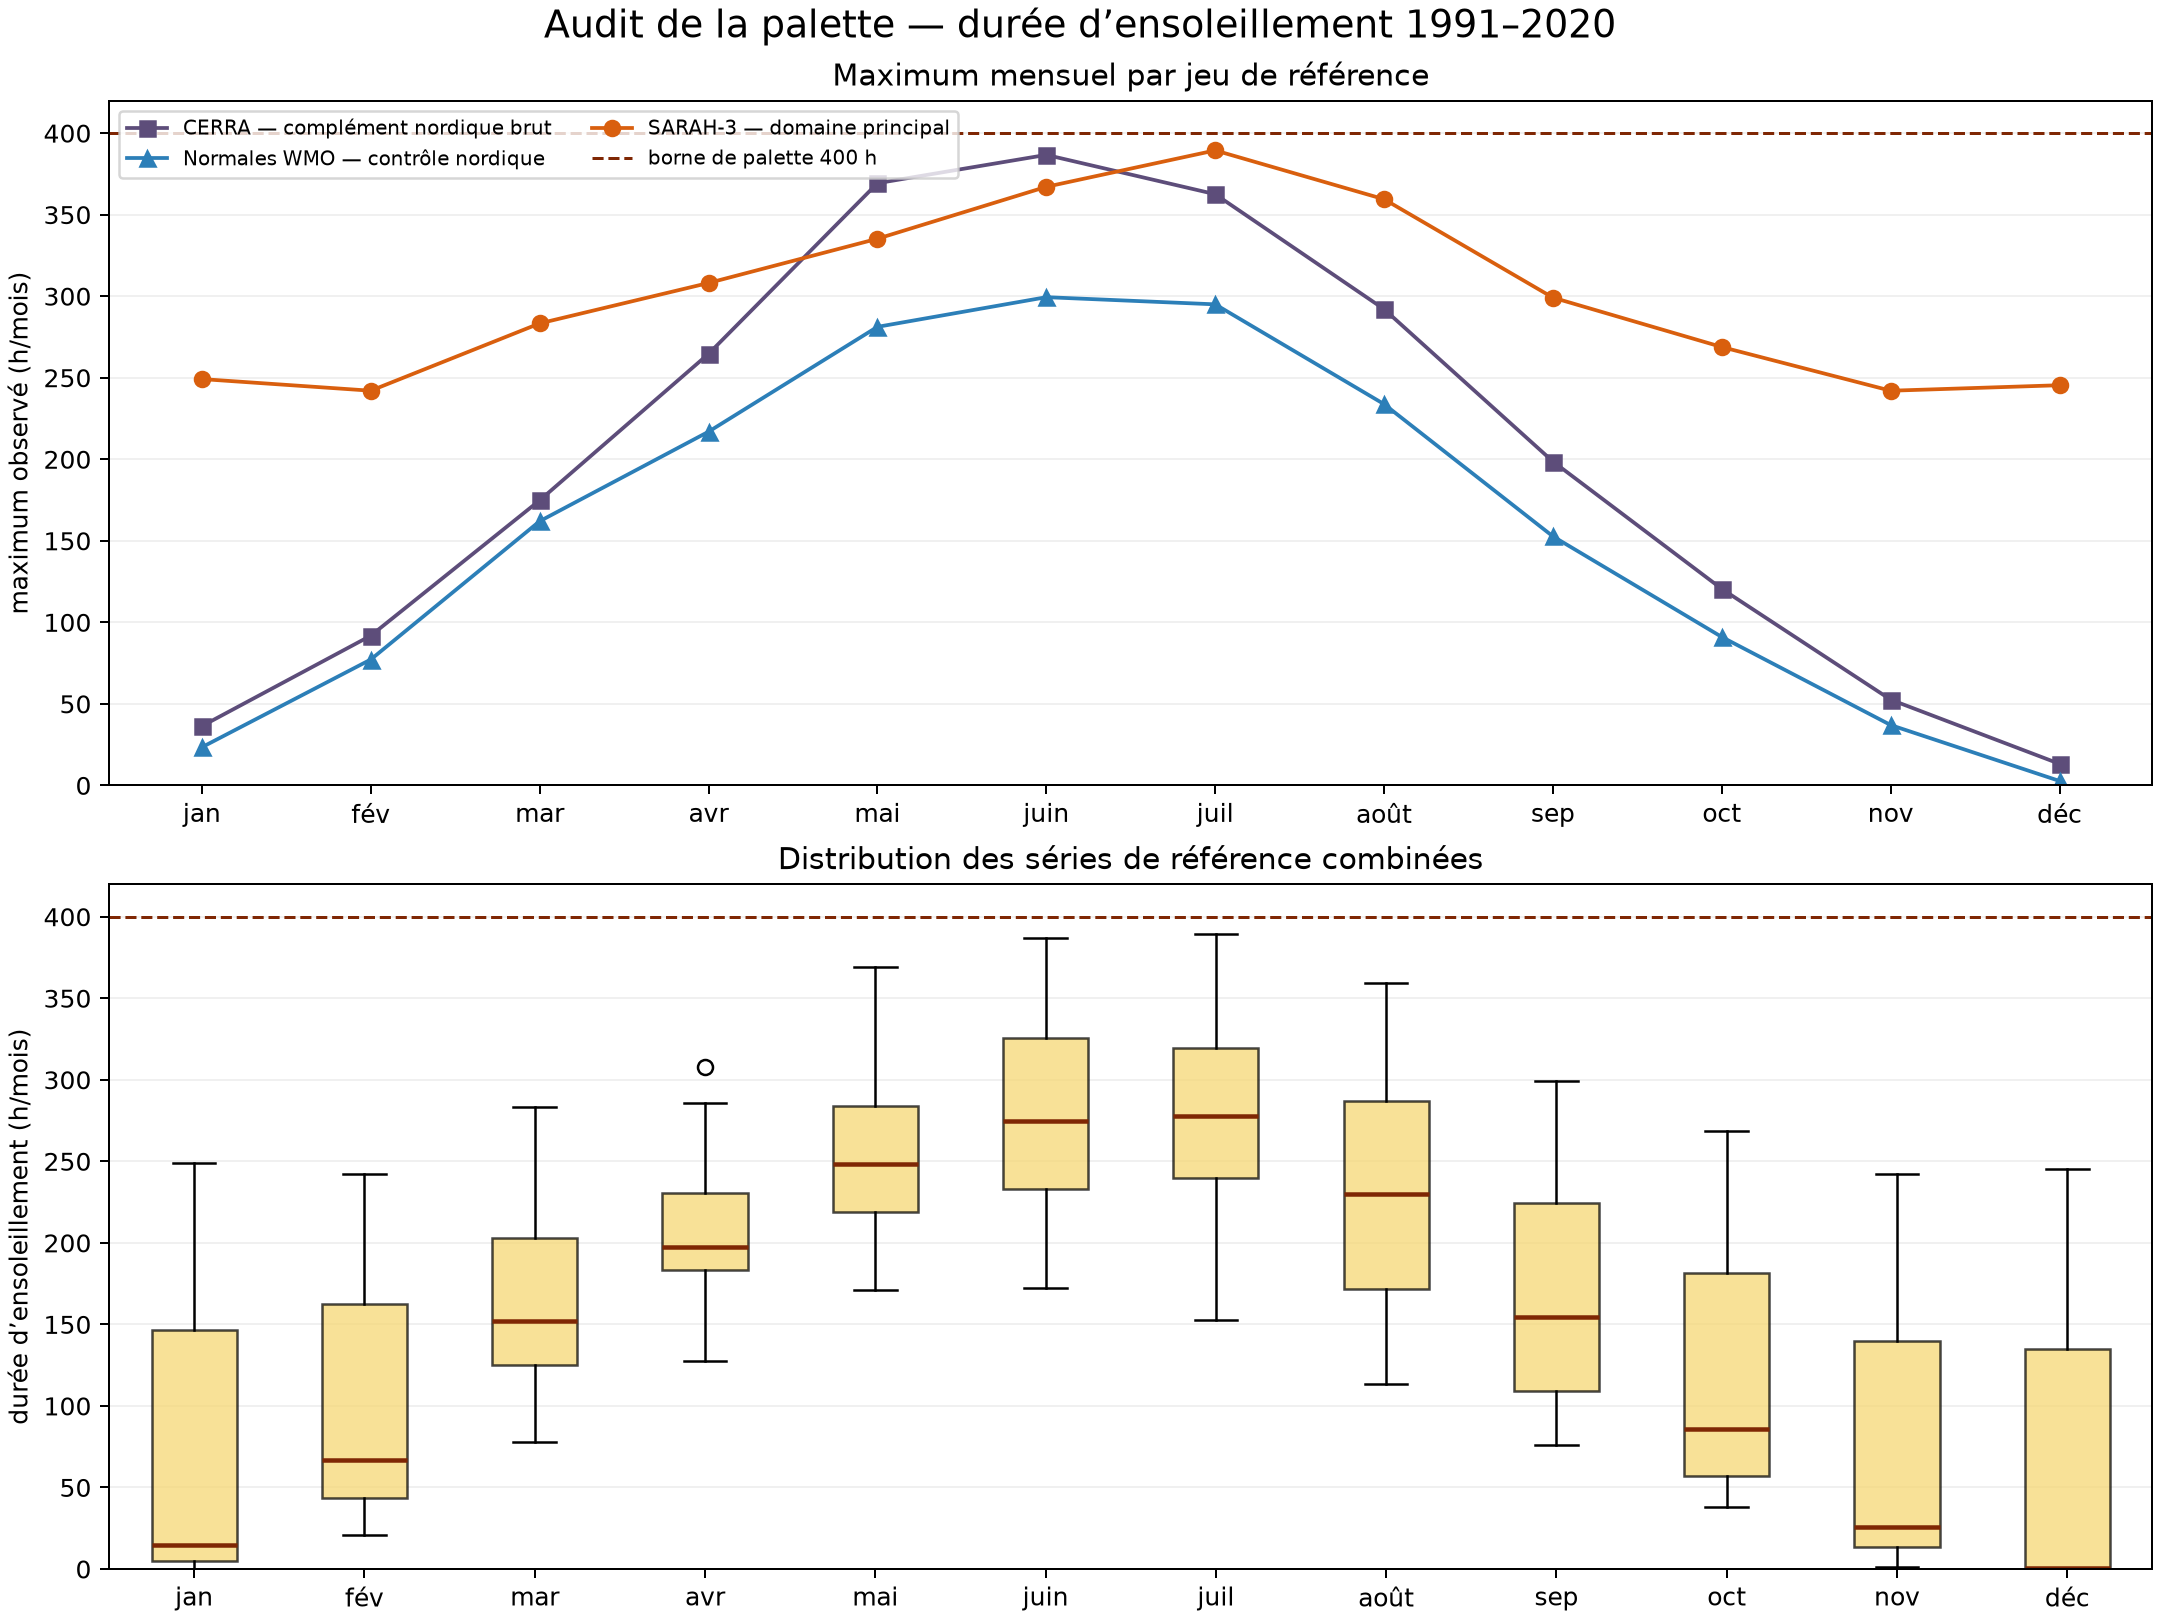

Data behind this chart, as committed beside it:
source, role, point, month, sunshine_hours
SARAH-3 — domaine principal, source affichée, alpes / Annecy, 1, 125.1
SARAH-3 — domaine principal, source affichée, alpes / Annecy, 2, 139.5
SARAH-3 — domaine principal, source affichée, alpes / Annecy, 3, 184.7
SARAH-3 — domaine principal, source affichée, alpes / Annecy, 4, 197.3
SARAH-3 — domaine principal, source affichée, alpes / Annecy, 5, 212.9
SARAH-3 — domaine principal, source affichée, alpes / Annecy, 6, 248.9
SARAH-3 — domaine principal, source affichée, alpes / Annecy, 7, 282.7
SARAH-3 — domaine principal, source affichée, alpes / Annecy, 8, 261.5
SARAH-3 — domaine principal, source affichée, alpes / Annecy, 9, 206.4
SARAH-3 — domaine principal, source affichée, alpes / Annecy, 10, 156.7
SARAH-3 — domaine principal, source affichée, alpes / Annecy, 11, 109.3
SARAH-3 — domaine principal, source affichée, alpes / Annecy, 12, 103.4
SARAH-3 — domaine principal, source affichée, alpes / Chamonix, 1, 79.84
SARAH-3 — domaine principal, source affichée, alpes / Chamonix, 2, 98.78
SARAH-3 — domaine principal, source affichée, alpes / Chamonix, 3, 166.3
SARAH-3 — domaine principal, source affichée, alpes / Chamonix, 4, 199
SARAH-3 — domaine principal, source affichée, alpes / Chamonix, 5, 220.1
SARAH-3 — domaine principal, source affichée, alpes / Chamonix, 6, 228.2
SARAH-3 — domaine principal, source affichée, alpes / Chamonix, 7, 236.8
SARAH-3 — domaine principal, source affichée, alpes / Chamonix, 8, 226.5
SARAH-3 — domaine principal, source affichée, alpes / Chamonix, 9, 180.5
SARAH-3 — domaine principal, source affichée, alpes / Chamonix, 10, 130.4
SARAH-3 — domaine principal, source affichée, alpes / Chamonix, 11, 84.58
SARAH-3 — domaine principal, source affichée, alpes / Chamonix, 12, 66.64
SARAH-3 — domaine principal, source affichée, alpes / Mont-Blanc, 1, 72.61
SARAH-3 — domaine principal, source affichée, alpes / Mont-Blanc, 2, 87.36
SARAH-3 — domaine principal, source affichée, alpes / Mont-Blanc, 3, 158
SARAH-3 — domaine principal, source affichée, alpes / Mont-Blanc, 4, 203.2
SARAH-3 — domaine principal, source affichée, alpes / Mont-Blanc, 5, 234.5
SARAH-3 — domaine principal, source affichée, alpes / Mont-Blanc, 6, 248.6
SARAH-3 — domaine principal, source affichée, alpes / Mont-Blanc, 7, 257.7
SARAH-3 — domaine principal, source affichée, alpes / Mont-Blanc, 8, 242.7
SARAH-3 — domaine principal, source affichée, alpes / Mont-Blanc, 9, 191.9
SARAH-3 — domaine principal, source affichée, alpes / Mont-Blanc, 10, 144.7
SARAH-3 — domaine principal, source affichée, alpes / Mont-Blanc, 11, 85.22
SARAH-3 — domaine principal, source affichée, alpes / Mont-Blanc, 12, 64.03
SARAH-3 — domaine principal, source affichée, pyrenees / Perpignan, 1, 163.9
SARAH-3 — domaine principal, source affichée, pyrenees / Perpignan, 2, 178.4
SARAH-3 — domaine principal, source affichée, pyrenees / Perpignan, 3, 221
SARAH-3 — domaine principal, source affichée, pyrenees / Perpignan, 4, 230
SARAH-3 — domaine principal, source affichée, pyrenees / Perpignan, 5, 249.6
SARAH-3 — domaine principal, source affichée, pyrenees / Perpignan, 6, 278.3
SARAH-3 — domaine principal, source affichée, pyrenees / Perpignan, 7, 314.3
SARAH-3 — domaine principal, source affichée, pyrenees / Perpignan, 8, 282.1
SARAH-3 — domaine principal, source affichée, pyrenees / Perpignan, 9, 236.4
SARAH-3 — domaine principal, source affichée, pyrenees / Perpignan, 10, 192.1
SARAH-3 — domaine principal, source affichée, pyrenees / Perpignan, 11, 163.4
SARAH-3 — domaine principal, source affichée, pyrenees / Perpignan, 12, 156.2
SARAH-3 — domaine principal, source affichée, pyrenees / Font-Romeu, 1, 156
SARAH-3 — domaine principal, source affichée, pyrenees / Font-Romeu, 2, 177.9
SARAH-3 — domaine principal, source affichée, pyrenees / Font-Romeu, 3, 210.7
SARAH-3 — domaine principal, source affichée, pyrenees / Font-Romeu, 4, 196.6
SARAH-3 — domaine principal, source affichée, pyrenees / Font-Romeu, 5, 218.9
SARAH-3 — domaine principal, source affichée, pyrenees / Font-Romeu, 6, 253.5
SARAH-3 — domaine principal, source affichée, pyrenees / Font-Romeu, 7, 293.3
SARAH-3 — domaine principal, source affichée, pyrenees / Font-Romeu, 8, 272.1
SARAH-3 — domaine principal, source affichée, pyrenees / Font-Romeu, 9, 227.3
SARAH-3 — domaine principal, source affichée, pyrenees / Font-Romeu, 10, 198.7
SARAH-3 — domaine principal, source affichée, pyrenees / Font-Romeu, 11, 156.1
SARAH-3 — domaine principal, source affichée, pyrenees / Font-Romeu, 12, 150.3
... 348 more rows
